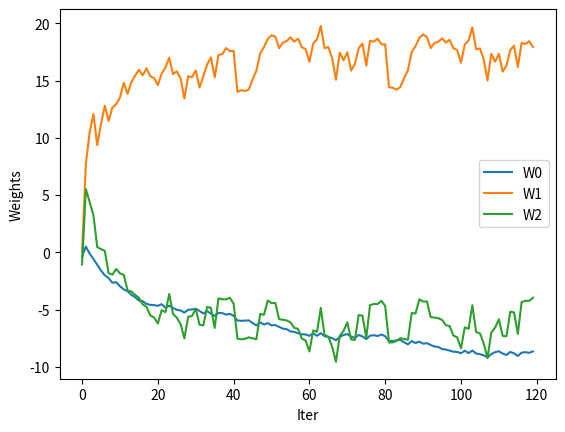
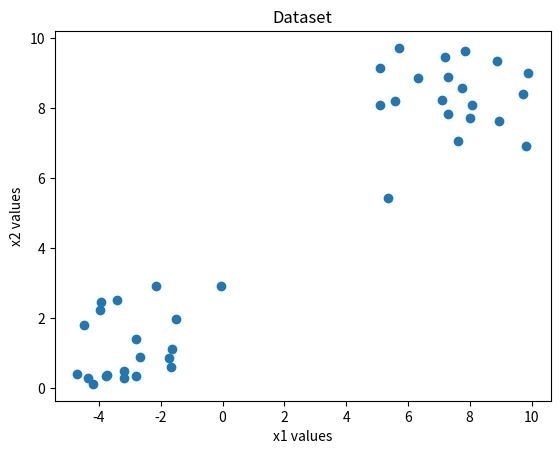
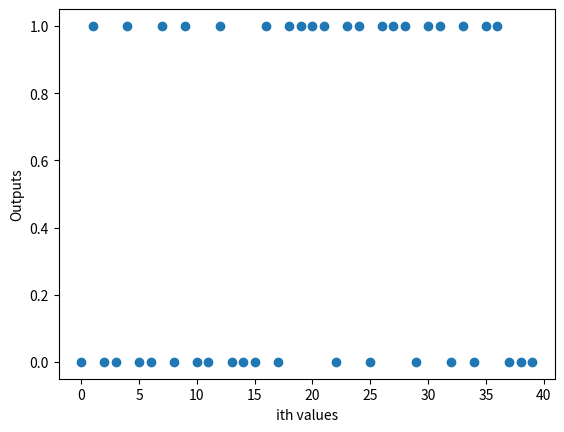

Python code for these plots, in order:
# -*- coding: utf-8 -*-
"""
Created on Tue Nov  3 19:50:55 2020

[redacted]
"""

import matplotlib.pyplot as plt 
import numpy as np # numpy is a fundamental library/package for scientific computing in Python 

class Adaline_single_neuron():
    
    def __init__(self, input_size, lr=0.01, epochs=3):
        # when we use self.anything , we can access the anything from inside the same class
        self.W = np.zeros(input_size+1) # add one size for bias(w0)
        self.epochs = epochs
        self.lr = lr # lr=learning_rate , we say eta in our lessons
    
   
 
    def fit(self, X, d):
        self.weights_visualization = []
        for _ in range(self.epochs): # epochs determines number of iteration
            for i in range(d.shape[0]): # d.shape ==> (40,1), this means 40 row,1 column , d.shape[0] == number of total row
                x = np.insert(X[i], 0, 1) # make 1 (bias*x0 and x0 always 1) the first value and then takes x1 and x2  
                V_pred = self.predict(x)
                e = d[i] - V_pred # error = desired output - real output . error artık desired_V - bulduğumuz V
                self.W = self.W + self.lr * e * x    # w(n) + learning_rate*[desired-our_result] * (x1,x2,..xn)
                
                self.weights_visualization.append(self.W)
                
        
        fig,ax = plt.subplots()           
        ax.set(ylabel= "Weights", xlabel="Iter")
        plt.plot(self.weights_visualization)
        plt.legend(["W0","W1","W2"], loc="right")
        plt.show()

        
        
    def predict(self, x):
        expected_V = self.W.T.dot(x) # W.T ==> transpose of W. dimension of transpose of W = 1x3, dimension of X = 3x1  this process will show the w0*x0+w1*x1...
        #expected_V = np.dot(x, self.W.T) aynısı
        return expected_V
 
    def transfer_func(self, x): # activation/transfer func. that we use 
            z = 1/(1 + np.exp(-x)) # sigmoid function
            return z
        
                
    def output(self,X):
        y_values = []
        for i in range(len(X)): 
            x = np.insert(X[i], 0, 1)  
            output = self.W.T.dot(x)           
            y_values.append(self.transfer_func(output))
        return y_values 
            
      
    
if __name__ == '__main__':                
    
    np.random.seed(0) # random numbers don't change in every run
    first_group = np.random.uniform(low=5, high=10, size=(20,2)) # first group data 
    sampl2 = np.random.uniform(low=-5, high=0, size=(20,1)) # x1 values of second group data 
    sampl3 = np.random.uniform(low=0, high=3, size=(20,1)) # x2 values of second group data 
    
    second_group = np.concatenate((sampl2, sampl3), axis=1) # merge x2 values with x1 values of second group data
    
    first_group_desired = []
    second_group_desired = [] 
    for i in range(len(first_group)): # v_desired   = -50 + x1*10 + x2*5
        first_group_desired.append(-50 + (first_group[i][0])*10 + (first_group[i][1])*5)
        second_group_desired.append(-50 + (second_group[i][0])*10 + (second_group[i][1])*5)
        i += 1
    
    first_group_desired = np.asarray(first_group_desired)
    first_group_desired = first_group_desired.reshape(20,1)
    second_group_desired = np.asarray(second_group_desired)
    second_group_desired = second_group_desired.reshape(20,1)
    
    first_group = np.concatenate((first_group, first_group_desired), axis=1) # merge first group datas and desire outputs
    second_group = np.concatenate((second_group, second_group_desired), axis=1) # merge second group datas and desire outputs
    
    
    concenate = np.concatenate((first_group, second_group), axis=0) # merge first group datas and second group datas , vertically
    np.random.shuffle(concenate) # mixed datas' places
    
    
    desired_ = concenate[:,2] # desired_values
    concenate = np.delete(concenate, 2, axis=1) # deleted the desired values , just contain first group datas and second group datas
    
    perceptron = Adaline_single_neuron(input_size=2) 
    
    perceptron.fit(concenate, desired_)
    
    print(perceptron.W)   
    print("Bias:",perceptron.W[0])
    print("W1 and W2: ", perceptron.W[1:3] )
    
    
    
    
    fig,ax = plt.subplots()
    ax.set(title = "Dataset", ylabel= "x2 values",xlabel="x1 values")
    plt.scatter(concenate[:,0],concenate[:,1])
    plt.show()
    
    print("Y values: ",perceptron.output(concenate))  # print what the output of ith row is         
    
    fig,ax = plt.subplots()  # visualize what the output of ith row is        
    ax.set(xlabel="ith values", ylabel= "Outputs")
    plt.scatter(range(40),perceptron.output(concenate))
    plt.show()